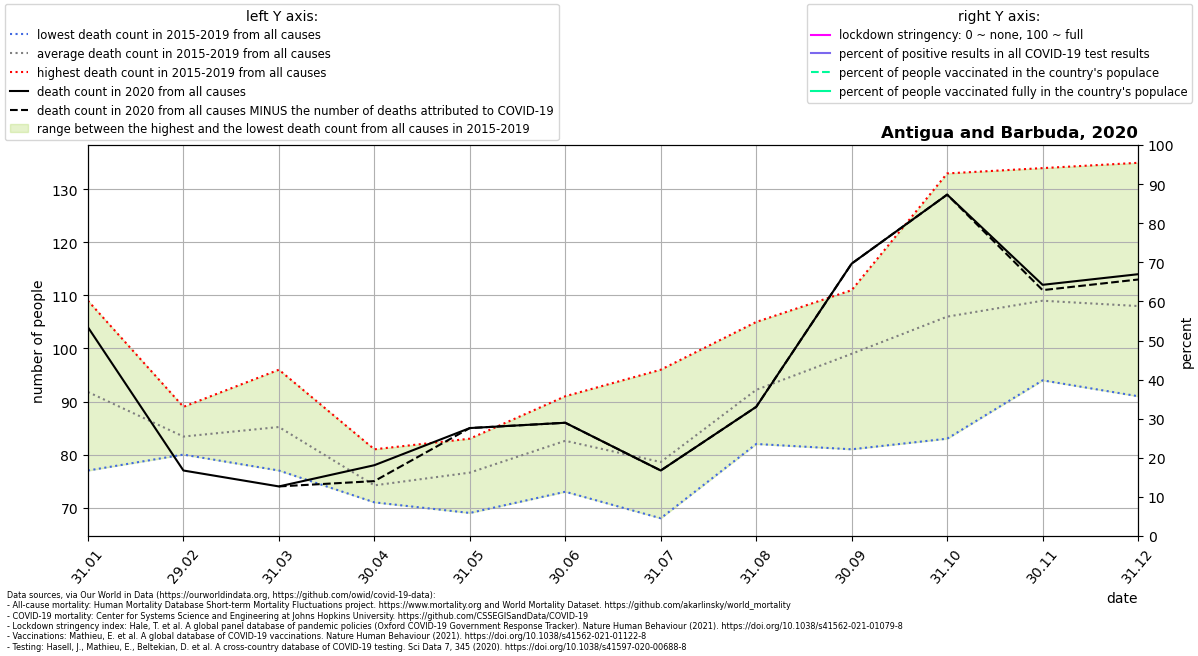

Source data for this figure (header and first rows):
location, date, time, time_unit, deaths_2010_all_ages, deaths_2011_all_ages, deaths_2012_all_ages, deaths_2013_all_ages, deaths_2014_all_ages, deaths_2015_all_ages, deaths_2016_all_ages, deaths_2017_all_ages, deaths_2018_all_ages, deaths_2019_all_ages, deaths_2020_all_ages, deaths_2021_all_ages, new_deaths, new_cases_smoothed, new_tests_smoothed, stringency_index, people_vaccinated, people_fully_vaccinated, population, positive_test_percent
Antigua and Barbuda, 2020-01-31, 1, monthly, , , , , , 109.0, 95.0, 77.0, 79.0, 99.0, 104.0, , , , , , , , , 
Antigua and Barbuda, 2020-02-29, 2, monthly, , , , , , 84.0, 89.0, 80.0, 83.0, 81.0, 77.0, , , , , , , , , 
Antigua and Barbuda, 2020-03-31, 3, monthly, , , , , , 91.0, 96.0, 82.0, 77.0, 80.0, 74.0, , 0.0, 0.4081, , , , , 98728, 
Antigua and Barbuda, 2020-04-30, 4, monthly, , , , , , 81.0, 76.0, 72.0, 71.0, 71.0, 78.0, , 3.0, 0.5857, , , , , 98728, 
Antigua and Barbuda, 2020-05-31, 5, monthly, , , , , , 75.0, 78.0, 69.0, 78.0, 83.0, 85.0, , 0.0, 0.0369, , , , , 98728, 
Antigua and Barbuda, 2020-06-30, 6, monthly, , , , , , 87.0, 73.0, 89.0, 73.0, 91.0, 86.0, , 0.0, 1.2, , , , , 98728, 
Antigua and Barbuda, 2020-07-31, 7, monthly, , , , , , 96.0, 71.0, 68.0, 70.0, 88.0, 77.0, , 0.0, 0.8342, , , , , 98728, 
Antigua and Barbuda, 2020-08-31, 8, monthly, , , , , , 97.0, 105.0, 82.0, 89.0, 88.0, 89.0, , 0.0, 0.2259, , , , , 98728, 
Antigua and Barbuda, 2020-09-30, 9, monthly, , , , , , 98.0, 103.0, 111.0, 81.0, 102.0, 116.0, , 0.0, 0.1858, , , , , 98728, 
Antigua and Barbuda, 2020-10-31, 10, monthly, , , , , , 112.0, 83.0, 133.0, 95.0, 107.0, 129.0, , 0.0, 0.8202, , , , , 98728, 
Antigua and Barbuda, 2020-11-30, 11, monthly, , , , , , 94.0, 103.0, 134.0, 113.0, 101.0, 112.0, , 1.0, 0.5192, , , , , 98728, 
Antigua and Barbuda, 2020-12-31, 12, monthly, , , , , , 135.0, 91.0, 111.0, 106.0, 97.0, 114.0, , 1.0, 0.5254, , , , , 98728, 
